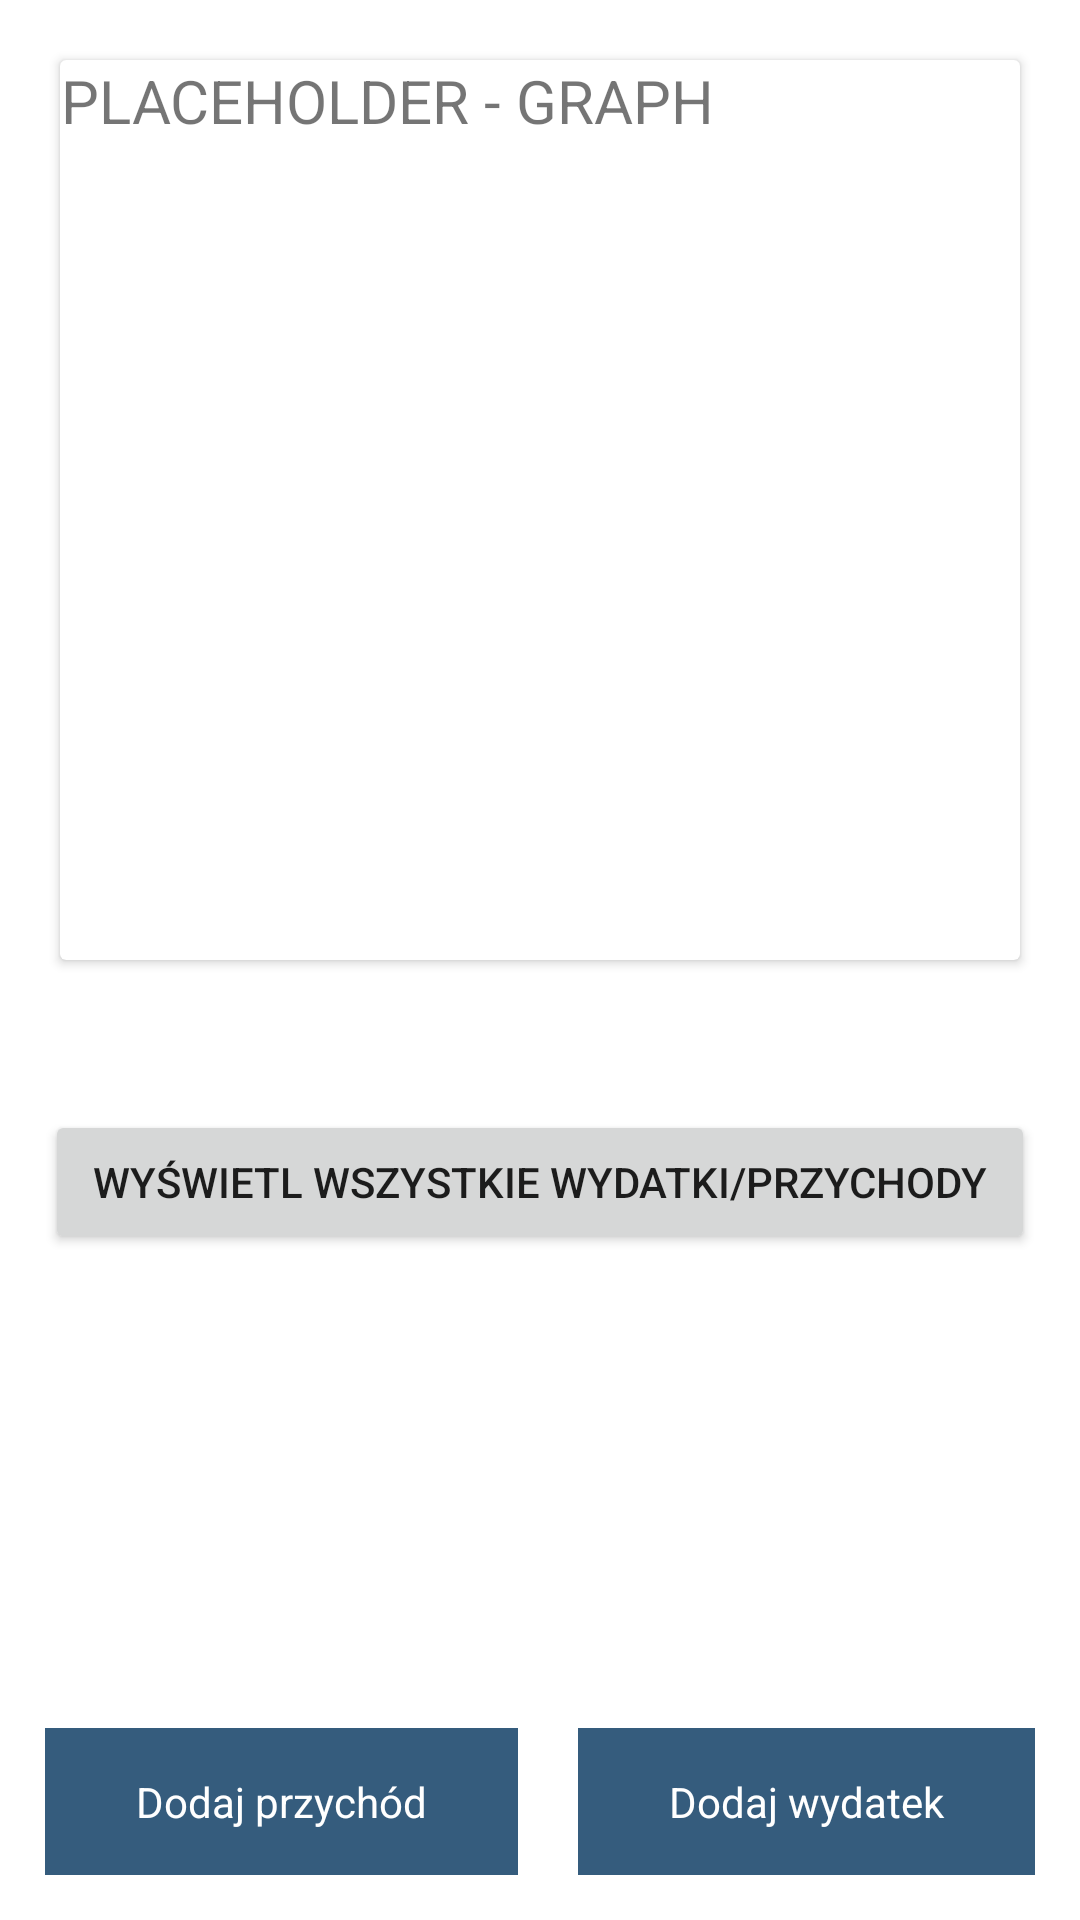

Reconstruct the res/layout file that produces this screen, plus the resources it refers to.
<!-- AndroidManifest.xml: application theme Theme.MenedzerWydatkow -->
<!-- res/layout/strona_glowna.xml -->
<?xml version="1.0" encoding="utf-8"?>
<RelativeLayout xmlns:android="http://schemas.android.com/apk/res/android"
    xmlns:app="http://schemas.android.com/apk/res-auto"
    android:layout_width="match_parent"
    android:layout_height="match_parent"
    xmlns:tools="http://schemas.android.com/tools"
    android:padding="15dp"
    tools:context=".stronaGlownaActivity">


    <LinearLayout
        android:layout_width="match_parent"
        android:layout_height="wrap_content"
        android:orientation="vertical">


        
        <androidx.cardview.widget.CardView
            android:layout_width="match_parent"
            android:layout_height="300dp"
            android:layout_margin="5dp">

            <TextView
                android:layout_width="wrap_content"
                android:layout_height="wrap_content"
                android:gravity="center"
                android:text="PLACEHOLDER - GRAPH"
                android:textSize="20sp" />

        </androidx.cardview.widget.CardView>

        <Button
            android:layout_width="match_parent"
            android:layout_height="match_parent"
            android:layout_marginTop="45dp"
            android:id="@+id/bttnWyswietl"
            android:text="Wyświetl wszystkie Wydatki/Przychody"/>
    </LinearLayout>




    <LinearLayout
        android:layout_width="match_parent"
        android:layout_height="wrap_content"
        android:layout_alignParentBottom="true"
        android:weightSum="10">

        <TextView
            android:id="@+id/dodajPrzychod"
            android:layout_width="wrap_content"
            android:layout_height="wrap_content"
            android:background="@color/tlo"
            android:textColor="@color/white"
            android:layout_marginRight="10dp"
            android:layout_weight="5"
            android:gravity="center"
            android:padding="15dp"
            android:text="Dodaj przychód" />

        <TextView
            android:id="@+id/dodajWydatek"
            android:background="@color/tlo"
            android:textColor="@color/white"
            android:layout_width="wrap_content"
            android:layout_height="wrap_content"
            android:layout_marginLeft="10dp"
            android:layout_weight="5"
            android:gravity="center"
            android:padding="15dp"
            android:text="Dodaj wydatek" />

    </LinearLayout>

</RelativeLayout>
<!-- resources referenced by this layout -->
<resources>
  <color name="tlo">#355C7D</color>
  <color name="white">#FFFFFFFF</color>
  <style name="Theme.MenedzerWydatkow" parent="Theme.MaterialComponents.DayNight.DarkActionBar">
          
          <item name="colorPrimary">@color/tlo</item>
          <item name="colorPrimaryVariant">@color/tlo</item>
          <item name="colorOnPrimary">@color/white</item>
          
          <item name="colorSecondary">@color/teal_200</item>
          <item name="colorSecondaryVariant">@color/teal_700</item>
          <item name="colorOnSecondary">@color/black</item>
          
          <item name="android:statusBarColor">?attr/colorPrimaryVariant</item>
          
      </style>
  <color name="teal_200">#FF03DAC5</color>
  <color name="teal_700">#FF018786</color>
  <color name="black">#FF000000</color>
</resources>
